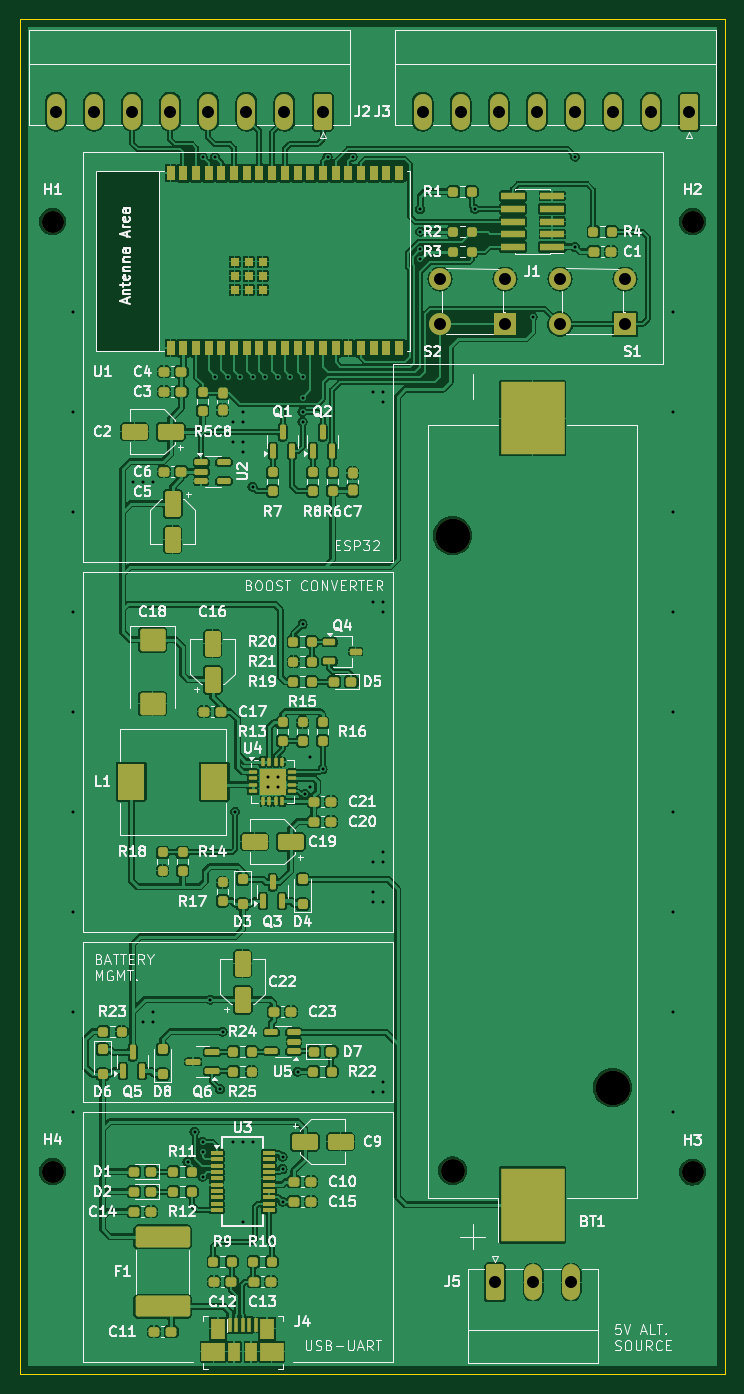
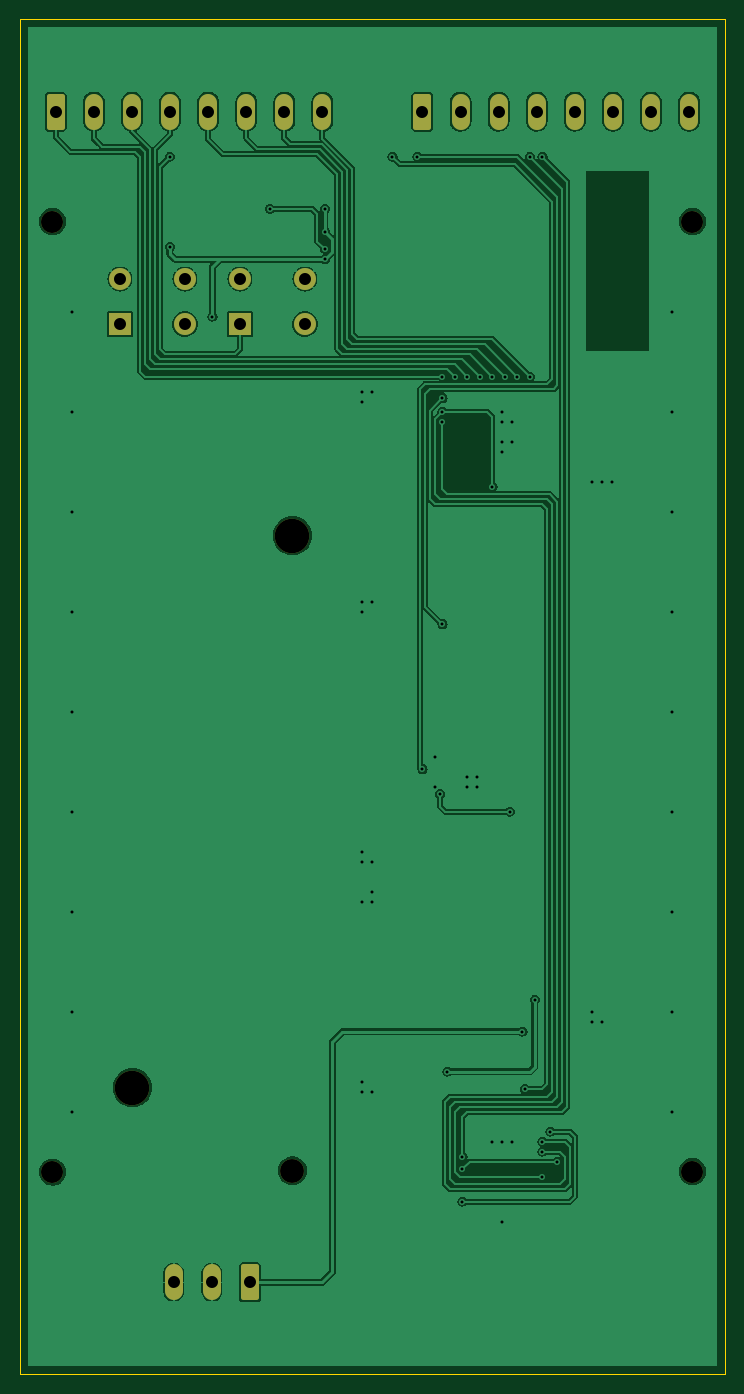
Circuit board: 11 layer files. Board 70.5 x 135.5 mm.
- bottom_copper: esp32-main-B_Cu.gbr (109681 bytes)
- bottom_mask: esp32-main-B_Mask.gbr (2325 bytes)
- paste: esp32-main-B_Paste.gbr (530 bytes)
- bottom_silk: esp32-main-B_Silkscreen.gbr (2335 bytes)
- outline: esp32-main-Edge_Cuts.gbr (693 bytes)
- top_copper: esp32-main-F_Cu.gbr (393165 bytes)
- top_mask: esp32-main-F_Mask.gbr (12054 bytes)
- paste: esp32-main-F_Paste.gbr (10941 bytes)
- top_silk: esp32-main-F_Silkscreen.gbr (168450 bytes)
- drill: esp32-main-NPTH.drl (602 bytes)
- drill: esp32-main-PTH.drl (2180 bytes)

=== bottom_copper: esp32-main-B_Cu.gbr (109681 bytes, source omitted) ===
=== bottom_mask: esp32-main-B_Mask.gbr (2325 bytes, source withheld) ===
=== paste: esp32-main-B_Paste.gbr ===
G04 #@! TF.GenerationSoftware,KiCad,Pcbnew,8.0.5-8.0.5-0~ubuntu24.04.1*
G04 #@! TF.CreationDate,2024-10-05T12:28:55+03:00*
G04 #@! TF.ProjectId,esp32-main,65737033-322d-46d6-9169-6e2e6b696361,A*
G04 #@! TF.SameCoordinates,Original*
G04 #@! TF.FileFunction,Paste,Bot*
G04 #@! TF.FilePolarity,Positive*
%FSLAX46Y46*%
G04 Gerber Fmt 4.6, Leading zero omitted, Abs format (unit mm)*
G04 Created by KiCad (PCBNEW 8.0.5-8.0.5-0~ubuntu24.04.1) date 2024-10-05 12:28:55*
%MOMM*%
%LPD*%
G01*
G04 APERTURE LIST*
G04 APERTURE END LIST*
M02*

=== bottom_silk: esp32-main-B_Silkscreen.gbr (2335 bytes, source withheld) ===
=== outline: esp32-main-Edge_Cuts.gbr ===
G04 #@! TF.GenerationSoftware,KiCad,Pcbnew,8.0.5-8.0.5-0~ubuntu24.04.1*
G04 #@! TF.CreationDate,2024-10-05T12:28:56+03:00*
G04 #@! TF.ProjectId,esp32-main,65737033-322d-46d6-9169-6e2e6b696361,A*
G04 #@! TF.SameCoordinates,Original*
G04 #@! TF.FileFunction,Profile,NP*
%FSLAX46Y46*%
G04 Gerber Fmt 4.6, Leading zero omitted, Abs format (unit mm)*
G04 Created by KiCad (PCBNEW 8.0.5-8.0.5-0~ubuntu24.04.1) date 2024-10-05 12:28:56*
%MOMM*%
%LPD*%
G01*
G04 APERTURE LIST*
G04 #@! TA.AperFunction,Profile*
%ADD10C,0.050000*%
G04 #@! TD*
G04 APERTURE END LIST*
D10*
X109750000Y-20750000D02*
X180250000Y-20750000D01*
X180250000Y-156250000D01*
X109750000Y-156250000D01*
X109750000Y-20750000D01*
M02*

=== top_copper: esp32-main-F_Cu.gbr (393165 bytes, source omitted) ===
=== top_mask: esp32-main-F_Mask.gbr (12054 bytes, source omitted) ===
=== paste: esp32-main-F_Paste.gbr (10941 bytes, source omitted) ===
=== top_silk: esp32-main-F_Silkscreen.gbr (168450 bytes, source omitted) ===
=== drill: esp32-main-NPTH.drl ===
M48
; DRILL file {KiCad 8.0.5-8.0.5-0~ubuntu24.04.1} date 2024-10-05T12:29:43+0300
; FORMAT={-:-/ absolute / metric / decimal}
; #@! TF.CreationDate,2024-10-05T12:29:43+03:00
; #@! TF.GenerationSoftware,Kicad,Pcbnew,8.0.5-8.0.5-0~ubuntu24.04.1
; #@! TF.FileFunction,NonPlated,1,2,NPTH
FMAT,2
METRIC
; #@! TA.AperFunction,NonPlated,NPTH,ComponentDrill
T1C2.200
; #@! TA.AperFunction,NonPlated,NPTH,ComponentDrill
T2C2.390
; #@! TA.AperFunction,NonPlated,NPTH,ComponentDrill
T3C3.450
%
G90
G05
T1
X113.0Y-41.0
X113.0Y-136.0
X177.0Y-41.0
X177.0Y-136.05
T2
X153.0Y-135.93
T3
X153.0Y-72.4
X169.0Y-127.6
M30

=== drill: esp32-main-PTH.drl ===
M48
; DRILL file {KiCad 8.0.5-8.0.5-0~ubuntu24.04.1} date 2024-10-05T12:29:43+0300
; FORMAT={-:-/ absolute / metric / decimal}
; #@! TF.CreationDate,2024-10-05T12:29:43+03:00
; #@! TF.GenerationSoftware,Kicad,Pcbnew,8.0.5-8.0.5-0~ubuntu24.04.1
; #@! TF.FileFunction,Plated,1,2,PTH
FMAT,2
METRIC
; #@! TA.AperFunction,Plated,PTH,ViaDrill
T1C0.300
; #@! TA.AperFunction,Plated,PTH,ComponentDrill
T2C0.300
; #@! TA.AperFunction,Plated,PTH,ComponentDrill
T3C1.200
%
G90
G05
T1
X115.0Y-50.0
X115.0Y-60.0
X115.0Y-70.0
X115.0Y-80.0
X115.0Y-90.0
X115.0Y-100.0
X115.0Y-110.0
X115.0Y-120.0
X115.0Y-130.0
X121.0Y-67.0
X122.0Y-67.0
X122.0Y-121.0
X123.0Y-67.0
X123.0Y-120.0
X123.0Y-121.0
X126.5Y-135.0
X127.2Y-132.0
X128.0Y-34.5
X128.0Y-133.0
X128.0Y-134.0
X128.0Y-136.5
X128.75Y-118.8
X129.25Y-34.5
X129.25Y-56.5
X129.75Y-127.75
X130.0Y-122.0
X130.5Y-56.5
X131.0Y-61.0
X131.0Y-63.0
X131.0Y-133.0
X131.25Y-100.0
X131.75Y-56.5
X132.0Y-60.0
X132.0Y-61.0
X132.0Y-63.0
X132.0Y-64.0
X132.0Y-133.0
X132.0Y-141.0
X133.0Y-56.5
X133.0Y-67.5
X133.0Y-133.0
X134.25Y-56.5
X135.5Y-56.5
X136.0Y-134.5
X136.0Y-135.75
X136.0Y-139.0
X136.75Y-56.5
X137.5Y-126.0
X138.0Y-56.5
X138.0Y-58.65
X138.0Y-60.0
X138.0Y-61.0
X138.0Y-81.25
X138.25Y-98.25
X138.75Y-94.5
X138.75Y-97.5
X140.0Y-95.75
X140.5Y-34.5
X143.0Y-34.5
X145.0Y-58.0
X145.0Y-79.0
X145.0Y-105.0
X145.0Y-108.0
X145.0Y-109.0
X145.0Y-128.0
X146.0Y-58.0
X146.0Y-59.0
X146.0Y-79.0
X146.0Y-80.0
X146.0Y-104.0
X146.0Y-105.0
X146.0Y-109.0
X146.0Y-127.0
X146.0Y-128.0
X149.75Y-39.75
X149.75Y-42.0
X149.75Y-43.75
X149.75Y-44.75
X155.25Y-39.73
X161.0Y-50.5
X165.25Y-34.5
X165.25Y-43.54
X175.0Y-50.0
X175.0Y-60.0
X175.0Y-70.0
X175.0Y-80.0
X175.0Y-90.0
X175.0Y-100.0
X175.0Y-110.0
X175.0Y-120.0
X175.0Y-130.0
T2
X134.5Y-96.5
X134.5Y-97.5
X135.5Y-96.5
X135.5Y-97.5
T3
X113.33Y-30.0
X117.14Y-30.0
X120.95Y-30.0
X124.76Y-30.0
X128.57Y-30.0
X132.38Y-30.0
X136.19Y-30.0
X140.0Y-30.0
X150.0Y-30.0
X151.75Y-46.75
X151.75Y-51.25
X153.81Y-30.0
X157.245Y-147.067
X157.62Y-30.0
X158.25Y-46.75
X158.25Y-51.25
X161.055Y-147.067
X161.43Y-30.0
X163.75Y-46.75
X163.75Y-51.25
X164.865Y-147.067
X165.24Y-30.0
X169.05Y-30.0
X170.25Y-46.75
X170.25Y-51.25
X172.86Y-30.0
X176.67Y-30.0
M30

